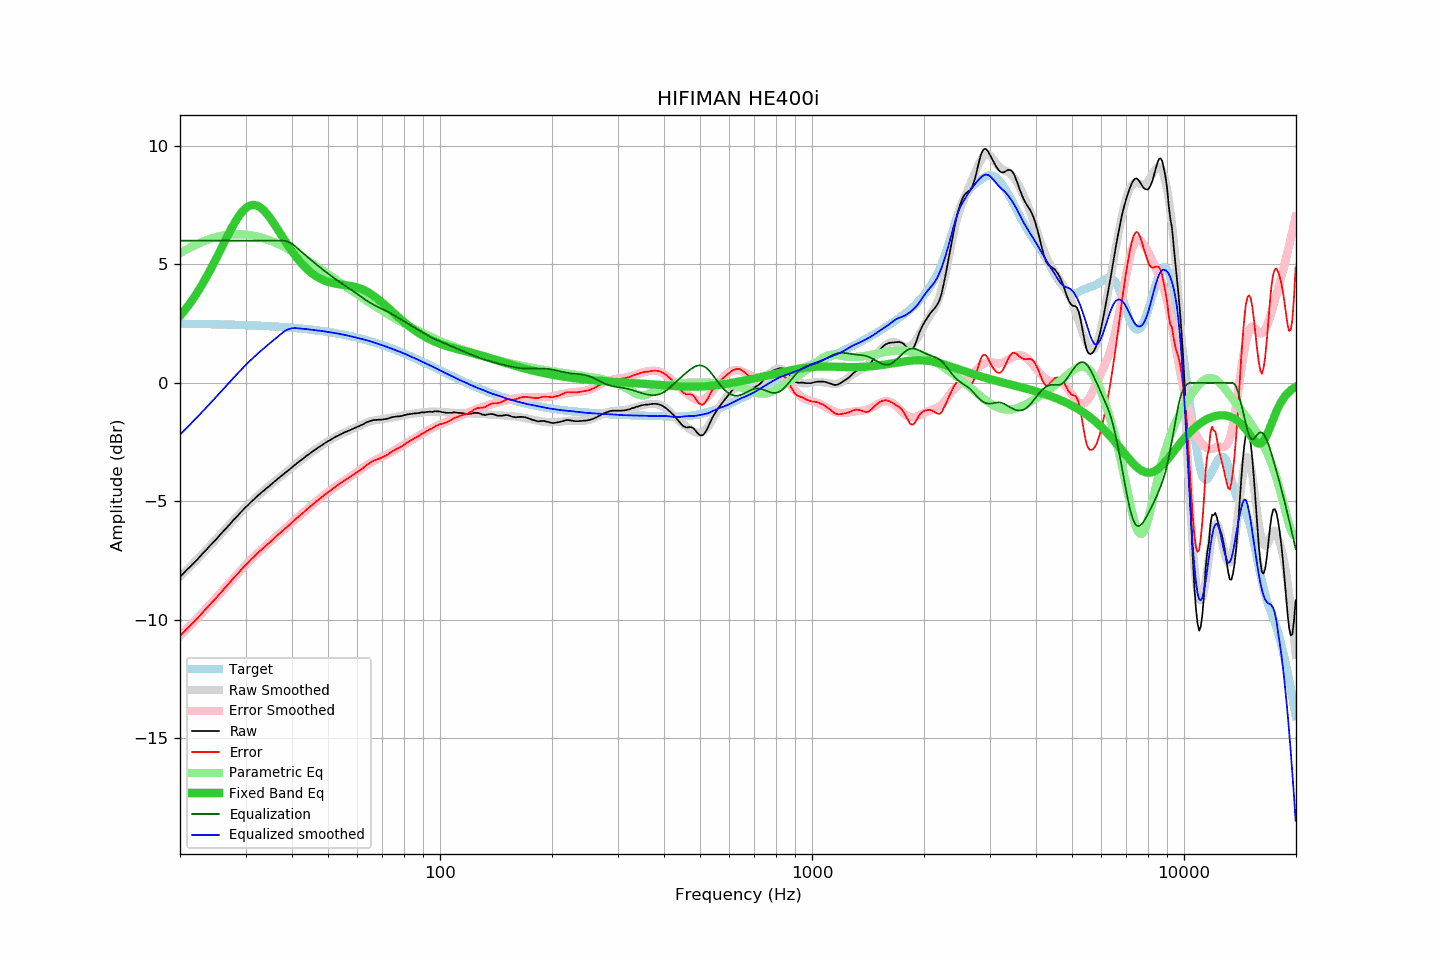

Data behind this chart, as committed beside it:
frequency, raw, error, smoothed, error_smoothed, equalization, parametric_eq, equalized_raw, equalized_smoothed, target
20.00, -8.18, -10.68, -8.18, -10.68, 6.00, 2.82, -2.18, -2.18, 2.50
20.20, -8.11, -10.61, -8.11, -10.61, 6.00, 2.90, -2.11, -2.11, 2.50
20.40, -8.04, -10.54, -8.04, -10.54, 6.00, 2.99, -2.04, -2.04, 2.50
20.61, -7.97, -10.47, -7.98, -10.47, 6.00, 3.07, -1.97, -1.98, 2.50
20.81, -7.90, -10.40, -7.91, -10.40, 6.00, 3.16, -1.90, -1.91, 2.49
21.02, -7.83, -10.33, -7.84, -10.33, 6.00, 3.25, -1.83, -1.84, 2.49
21.23, -7.77, -10.27, -7.77, -10.26, 6.00, 3.34, -1.77, -1.77, 2.49
21.44, -7.70, -10.19, -7.70, -10.19, 6.00, 3.43, -1.70, -1.70, 2.49
21.66, -7.63, -10.12, -7.63, -10.12, 6.00, 3.53, -1.63, -1.63, 2.49
21.87, -7.57, -10.06, -7.56, -10.05, 6.00, 3.63, -1.57, -1.56, 2.49
22.09, -7.50, -9.99, -7.49, -9.98, 6.00, 3.74, -1.50, -1.49, 2.49
22.31, -7.43, -9.92, -7.42, -9.91, 6.00, 3.84, -1.43, -1.42, 2.49
22.54, -7.35, -9.84, -7.35, -9.84, 6.00, 3.95, -1.35, -1.35, 2.49
22.76, -7.28, -9.77, -7.28, -9.76, 6.00, 4.06, -1.28, -1.28, 2.49
22.99, -7.20, -9.69, -7.21, -9.69, 6.00, 4.18, -1.20, -1.21, 2.48
23.22, -7.13, -9.62, -7.14, -9.62, 6.00, 4.29, -1.13, -1.14, 2.48
23.45, -7.06, -9.54, -7.07, -9.55, 6.00, 4.41, -1.06, -1.07, 2.48
23.69, -6.99, -9.47, -6.99, -9.47, 6.00, 4.53, -0.99, -0.99, 2.48
23.92, -6.91, -9.39, -6.92, -9.40, 6.00, 4.66, -0.91, -0.92, 2.48
24.16, -6.84, -9.32, -6.85, -9.32, 6.00, 4.78, -0.84, -0.85, 2.48
24.40, -6.77, -9.25, -6.77, -9.25, 6.00, 4.91, -0.77, -0.77, 2.48
24.65, -6.70, -9.18, -6.70, -9.17, 6.00, 5.04, -0.70, -0.70, 2.47
24.89, -6.63, -9.11, -6.63, -9.10, 6.00, 5.18, -0.63, -0.63, 2.47
25.14, -6.56, -9.03, -6.55, -9.02, 6.00, 5.31, -0.56, -0.55, 2.47
25.39, -6.48, -8.95, -6.48, -8.95, 6.00, 5.45, -0.48, -0.48, 2.47
25.65, -6.40, -8.87, -6.41, -8.87, 6.00, 5.58, -0.40, -0.41, 2.47
25.91, -6.33, -8.80, -6.33, -8.80, 6.00, 5.72, -0.33, -0.33, 2.47
26.16, -6.25, -8.72, -6.26, -8.72, 6.00, 5.86, -0.25, -0.26, 2.47
26.43, -6.18, -8.65, -6.18, -8.65, 6.00, 5.99, -0.18, -0.18, 2.46
26.69, -6.11, -8.58, -6.11, -8.57, 6.00, 6.13, -0.11, -0.11, 2.46
26.96, -6.03, -8.49, -6.03, -8.49, 6.00, 6.26, -0.03, -0.03, 2.46
27.23, -5.96, -8.42, -5.96, -8.42, 6.00, 6.39, 0.04, 0.04, 2.46
27.50, -5.88, -8.34, -5.88, -8.34, 6.00, 6.52, 0.12, 0.12, 2.46
27.77, -5.80, -8.26, -5.81, -8.26, 6.00, 6.64, 0.20, 0.19, 2.45
28.05, -5.73, -8.19, -5.73, -8.19, 6.00, 6.76, 0.27, 0.27, 2.45
28.33, -5.66, -8.11, -5.66, -8.11, 6.00, 6.87, 0.34, 0.34, 2.45
28.62, -5.59, -8.04, -5.59, -8.04, 6.00, 6.98, 0.41, 0.41, 2.45
28.90, -5.51, -7.96, -5.52, -7.96, 6.00, 7.07, 0.49, 0.48, 2.45
29.19, -5.44, -7.89, -5.45, -7.89, 6.00, 7.16, 0.56, 0.55, 2.44
29.48, -5.37, -7.81, -5.37, -7.82, 6.00, 7.25, 0.63, 0.63, 2.44
29.78, -5.30, -7.74, -5.31, -7.74, 6.00, 7.32, 0.70, 0.69, 2.44
30.08, -5.23, -7.67, -5.24, -7.67, 6.00, 7.38, 0.77, 0.76, 2.44
30.38, -5.17, -7.61, -5.17, -7.60, 6.00, 7.43, 0.83, 0.83, 2.43
30.68, -5.10, -7.54, -5.10, -7.53, 6.00, 7.46, 0.90, 0.90, 2.43
30.99, -5.03, -7.46, -5.04, -7.47, 6.00, 7.49, 0.97, 0.96, 2.43
31.30, -4.97, -7.40, -4.97, -7.40, 6.00, 7.51, 1.03, 1.03, 2.43
31.61, -4.91, -7.34, -4.91, -7.33, 6.00, 7.51, 1.09, 1.09, 2.42
31.93, -4.84, -7.26, -4.85, -7.27, 6.00, 7.50, 1.16, 1.15, 2.42
32.24, -4.78, -7.20, -4.79, -7.20, 6.00, 7.48, 1.22, 1.21, 2.42
32.57, -4.72, -7.14, -4.73, -7.14, 6.00, 7.44, 1.28, 1.27, 2.41
32.89, -4.66, -7.07, -4.67, -7.08, 6.00, 7.40, 1.34, 1.33, 2.41
33.22, -4.60, -7.01, -4.61, -7.01, 6.00, 7.35, 1.40, 1.39, 2.41
33.55, -4.55, -6.96, -4.55, -6.95, 6.00, 7.29, 1.45, 1.45, 2.40
33.89, -4.49, -6.89, -4.49, -6.89, 6.00, 7.21, 1.51, 1.51, 2.40
34.23, -4.43, -6.83, -4.43, -6.83, 6.00, 7.14, 1.57, 1.57, 2.40
34.57, -4.38, -6.78, -4.38, -6.77, 6.00, 7.05, 1.62, 1.62, 2.39
34.92, -4.32, -6.71, -4.32, -6.71, 6.00, 6.96, 1.68, 1.68, 2.39
35.27, -4.26, -6.65, -4.26, -6.65, 6.00, 6.87, 1.74, 1.74, 2.39
35.62, -4.20, -6.59, -4.21, -6.59, 6.00, 6.77, 1.80, 1.79, 2.38
35.97, -4.14, -6.52, -4.15, -6.53, 6.00, 6.67, 1.86, 1.85, 2.38
... 635 more rows
